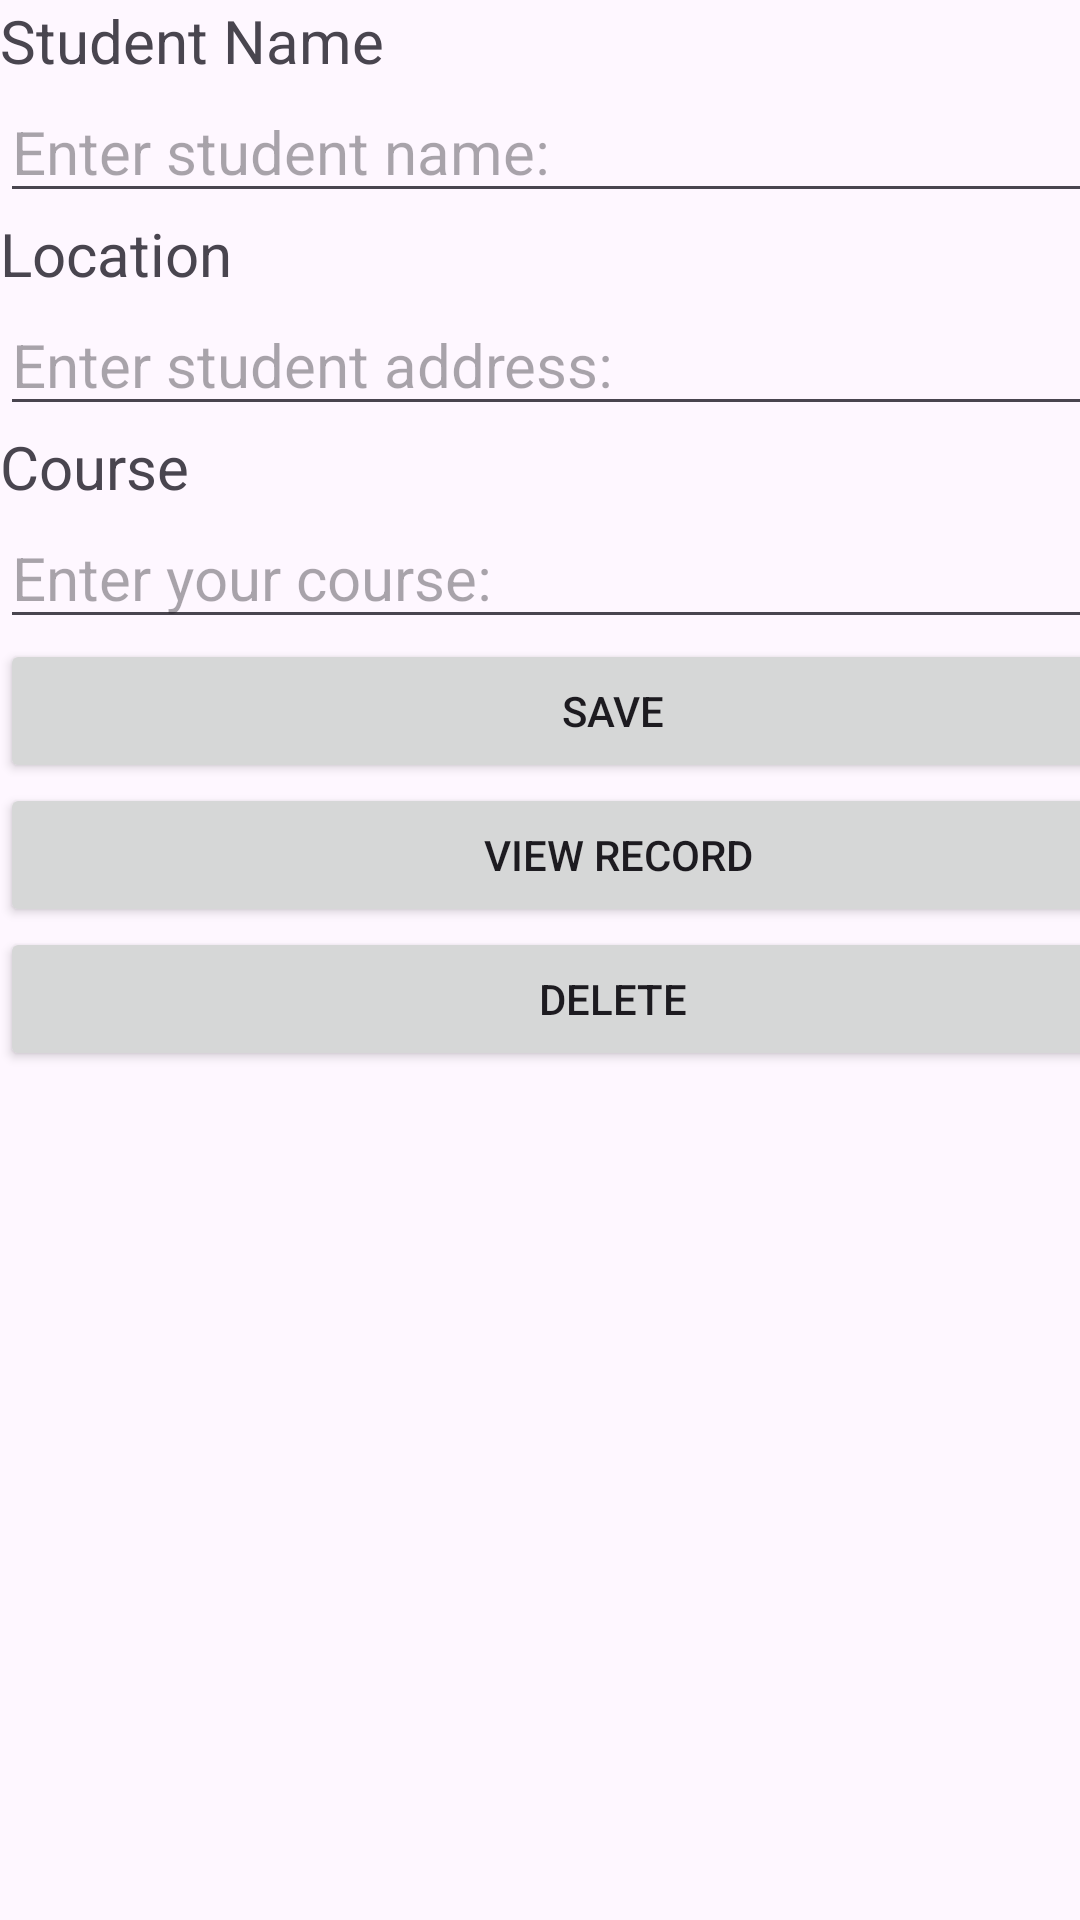

This screen was rendered from an Android layout file. Write that file and the resources it references.
<!-- AndroidManifest.xml: application theme Theme.CC106demosqlite1 -->
<!-- res/layout/activity_main.xml -->
<?xml version="1.0" encoding="utf-8"?>
<androidx.constraintlayout.widget.ConstraintLayout xmlns:android="http://schemas.android.com/apk/res/android"
    xmlns:app="http://schemas.android.com/apk/res-auto"
    xmlns:tools="http://schemas.android.com/tools"
    android:layout_width="match_parent"
    android:layout_height="match_parent"
    tools:context=".MainActivity">

    <LinearLayout
        android:layout_width="409dp"
        android:layout_height="729dp"
        android:orientation="vertical"
        tools:layout_editor_absoluteX="1dp"
        tools:layout_editor_absoluteY="2dp">

        <TextView
            android:id="@+id/textView"
            android:layout_width="match_parent"
            android:layout_height="wrap_content"
            android:text="Student Name"
            android:textSize="20sp" />

        <EditText
            android:id="@+id/txtName"
            android:layout_width="match_parent"
            android:layout_height="wrap_content"
            android:ems="10"
            android:hint="Enter student name:"
            android:inputType="text"
            android:textSize="20sp" />

        <TextView
            android:id="@+id/textView2"
            android:layout_width="match_parent"
            android:layout_height="wrap_content"
            android:text="Location"
            android:textSize="20sp" />

        <EditText
            android:id="@+id/txtLocation"
            android:layout_width="match_parent"
            android:layout_height="wrap_content"
            android:ems="10"
            android:hint="Enter student address:"
            android:inputType="text"
            android:textSize="20sp" />

        <TextView
            android:id="@+id/textView3"
            android:layout_width="match_parent"
            android:layout_height="wrap_content"
            android:text="Course"
            android:textSize="20sp" />

        <EditText
            android:id="@+id/txtCourse"
            android:layout_width="match_parent"
            android:layout_height="wrap_content"
            android:ems="10"
            android:hint="Enter your course:"
            android:inputType="text"
            android:textSize="20sp" />

        <Button
            android:id="@+id/btnSave"
            android:layout_width="match_parent"
            android:layout_height="wrap_content"
            android:text="Save" />

        <Button
            android:id="@+id/btnView"
            android:layout_width="match_parent"
            android:layout_height="wrap_content"
            android:text=" View Record" />

        <Button
            android:id="@+id/btnDelete"
            android:layout_width="match_parent"
            android:layout_height="wrap_content"
            android:text="Delete" />
    </LinearLayout>
</androidx.constraintlayout.widget.ConstraintLayout>
<!-- resources referenced by this layout -->
<resources>
  <style name="Theme.CC106demosqlite1" parent="Base.Theme.CC106demosqlite1" />
  <style name="Base.Theme.CC106demosqlite1" parent="Theme.Material3.DayNight.NoActionBar">
          
          
      </style>
</resources>
